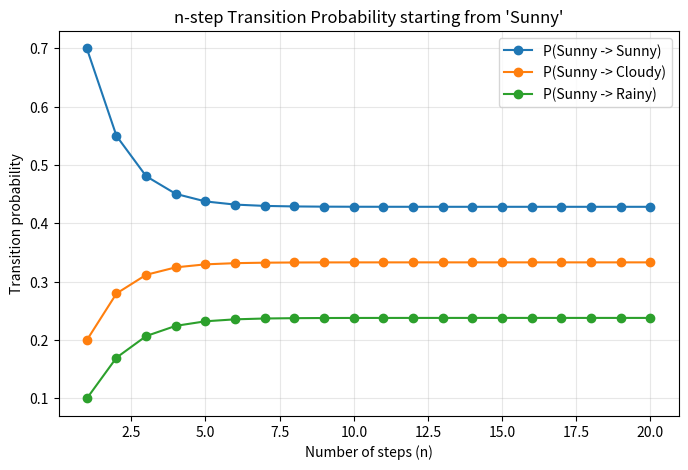

Here is the Python script that generated this plot:

# ---------------------------------------------------------------
# (7) 4B: n-step Transition Probability of a Markov Chain
# ---------------------------------------------------------------
import numpy as np
import matplotlib.pyplot as plt

def validate_transition_matrix(P):
   	
    P = np.array(P, dtype=float)
    if P.ndim != 2 or P.shape[0] != P.shape[1]:
        raise ValueError("Transition matrix must be square (n x n).")
    if not np.allclose(P.sum(axis=1), 1):
        raise ValueError("Each row of the transition matrix must sum to 1.")
    if np.any(P < 0):
        raise ValueError("Transition matrix cannot have negative entries.")
    if np.any(P > 1):
        raise ValueError("Transition matrix cannot have entries greater than 1.")
    return P

def n_step_transition_probability(P, n):
    
    P = validate_transition_matrix(P)
    return np.linalg.matrix_power(P, n)


P = np.array([
    [0.7, 0.2, 0.1],
    [0.1, 0.6, 0.3],
    [0.4, 0.2, 0.4],
])
state_names = ["Sunny", "Cloudy", "Rainy"]

for n in [1, 2, 5, 10, 20]:
    Pn = n_step_transition_probability(P, n)
    print(n, "steps:\n", Pn.round(4))

max_n = 20
evolution = np.array([n_step_transition_probability(P, n)[0] for n in range(1, max_n + 1)])

plt.figure(figsize=(8, 5))
for i, name in enumerate(state_names):
    plt.plot(range(1, max_n + 1), evolution[:, i], marker="o", label=f"P(Sunny -> {name})")
plt.xlabel("Number of steps (n)")
plt.ylabel("Transition probability")
plt.title("n-step Transition Probability starting from 'Sunny'")
plt.legend()
plt.grid(alpha=0.3)
plt.show()
